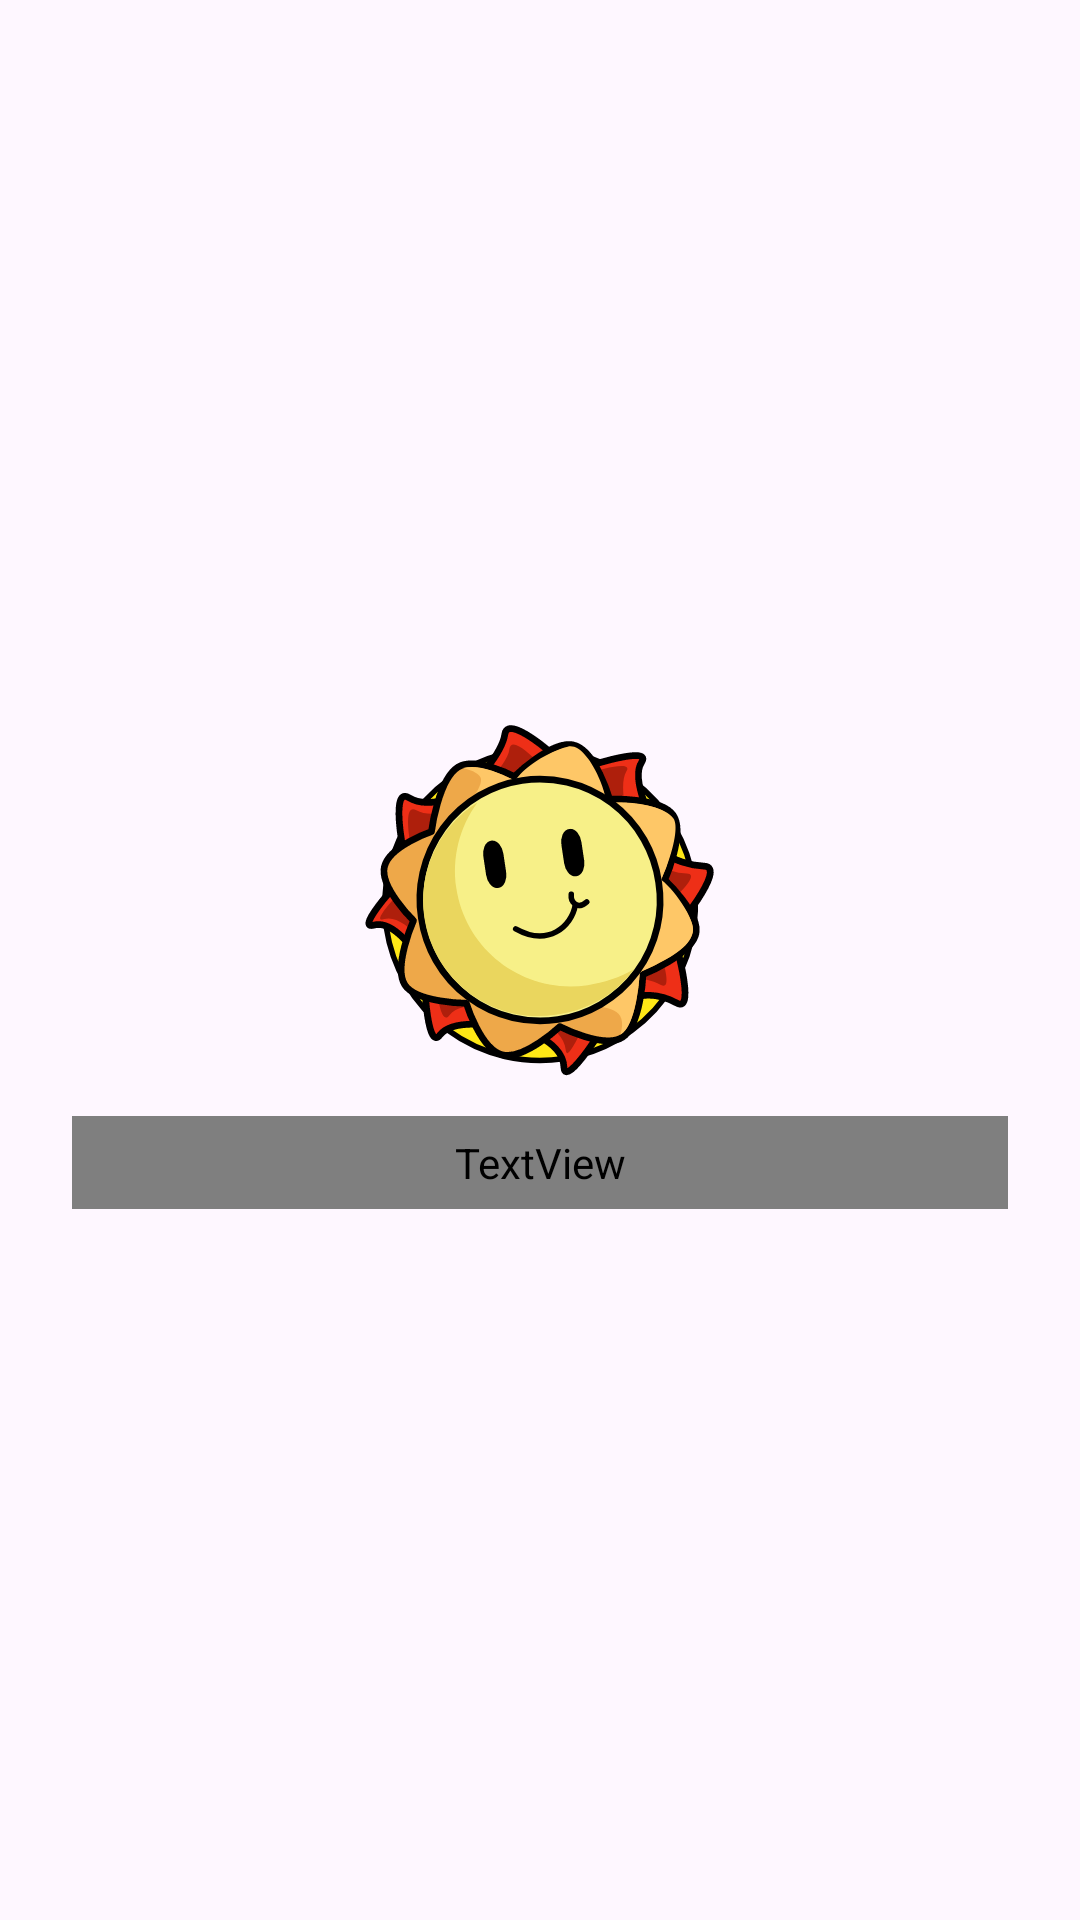

Layout XML and referenced resources for this Android screen:
<!-- AndroidManifest.xml: application theme Theme.LumiKids -->
<!-- res/layout/activity_splash.xml -->
<?xml version="1.0" encoding="utf-8"?>
<androidx.constraintlayout.widget.ConstraintLayout
    xmlns:android="http://schemas.android.com/apk/res/android"
    xmlns:app="http://schemas.android.com/apk/res-auto"
    android:layout_width="match_parent"
    android:layout_height="match_parent"
    android:background="?attr/color_fondo_pantalla">


    <ImageView
        android:id="@+id/waveTop"
        android:layout_width="0dp"
        android:layout_height="0dp"
        android:src="@drawable/wave_top"
        android:scaleType="fitXY"
        app:layout_constraintTop_toTopOf="parent"
        app:layout_constraintStart_toStartOf="parent"
        app:layout_constraintEnd_toEndOf="parent"
        app:layout_constraintHeight_percent="0.28"/>

    <ImageView
        android:id="@+id/waveBottom"
        android:layout_width="0dp"
        android:layout_height="0dp"
        android:src="@drawable/wave_bottom"
        android:scaleType="fitXY"
        app:layout_constraintBottom_toBottomOf="parent"
        app:layout_constraintStart_toStartOf="parent"
        app:layout_constraintEnd_toEndOf="parent"
        app:layout_constraintHeight_percent="0.22"/>

    <ImageView
        android:id="@+id/ivSun"
        android:layout_width="0dp"
        android:layout_height="0dp"
        android:scaleType="fitCenter"
        android:src="@drawable/ic_logo"
        android:contentDescription="@string/desc_logo_lumikids"
        app:layout_constraintBottom_toTopOf="@id/waveBottom"
        app:layout_constraintDimensionRatio="1:1"
        app:layout_constraintEnd_toEndOf="parent"
        app:layout_constraintStart_toStartOf="parent"
        app:layout_constraintTop_toBottomOf="@id/waveTop"
        app:layout_constraintVertical_bias="0.278"
        app:layout_constraintWidth_percent="0.40" />

    <TextView
        android:id="@+id/tvWelcome"
        android:layout_width="0dp"
        android:layout_height="wrap_content"
        android:text="Bienvenido"
        android:textStyle="bold"
        android:textColor="?attr/color_primario"
        android:textSize="32sp"
        android:gravity="center"
        android:textAlignment="center"
        android:paddingTop="6dp"
        android:paddingBottom="6dp"
        android:layout_marginStart="24dp"
        android:layout_marginEnd="24dp"
        app:layout_constraintTop_toBottomOf="@id/ivSun"
        app:layout_constraintStart_toStartOf="parent"
        app:layout_constraintEnd_toEndOf="parent"/>

</androidx.constraintlayout.widget.ConstraintLayout>
<!-- resources referenced by this layout -->
<resources>
  <!-- drawable ic_logo: vector/xml drawable (drawable, 6227 chars, omitted) -->
  <!-- drawable wave_bottom (drawable) -->
  <?xml version="1.0" encoding="utf-8"?>
  <vector xmlns:android="http://schemas.android.com/apk/res/android"
      android:width="412dp"
      android:height="250dp"
      android:viewportWidth="412"
      android:viewportHeight="250">
  
      <path
          android:fillColor="?attr/color_secundario"
          android:pathData="M0,250 L412,250 L412,50 C280,-50 120,120 0,50 Z" />
  </vector>
  <!-- drawable wave_top (drawable) -->
  <?xml version="1.0" encoding="utf-8"?>
  <vector xmlns:android="http://schemas.android.com/apk/res/android"
      android:width="412dp"
      android:height="250dp"
      android:viewportWidth="412"
      android:viewportHeight="250">
  
      <path
          android:fillColor="?attr/color_secundario"
          android:pathData="M0,0 L412,0 L412,100 C280,220 120,150 0,250 Z" />
  </vector>
  <style name="Theme.LumiKids" parent="Base.Theme.LumiKids" />
  <style name="Base.Theme.LumiKids" parent="Theme.Material3.DayNight.NoActionBar">
          
          
      </style>
</resources>
